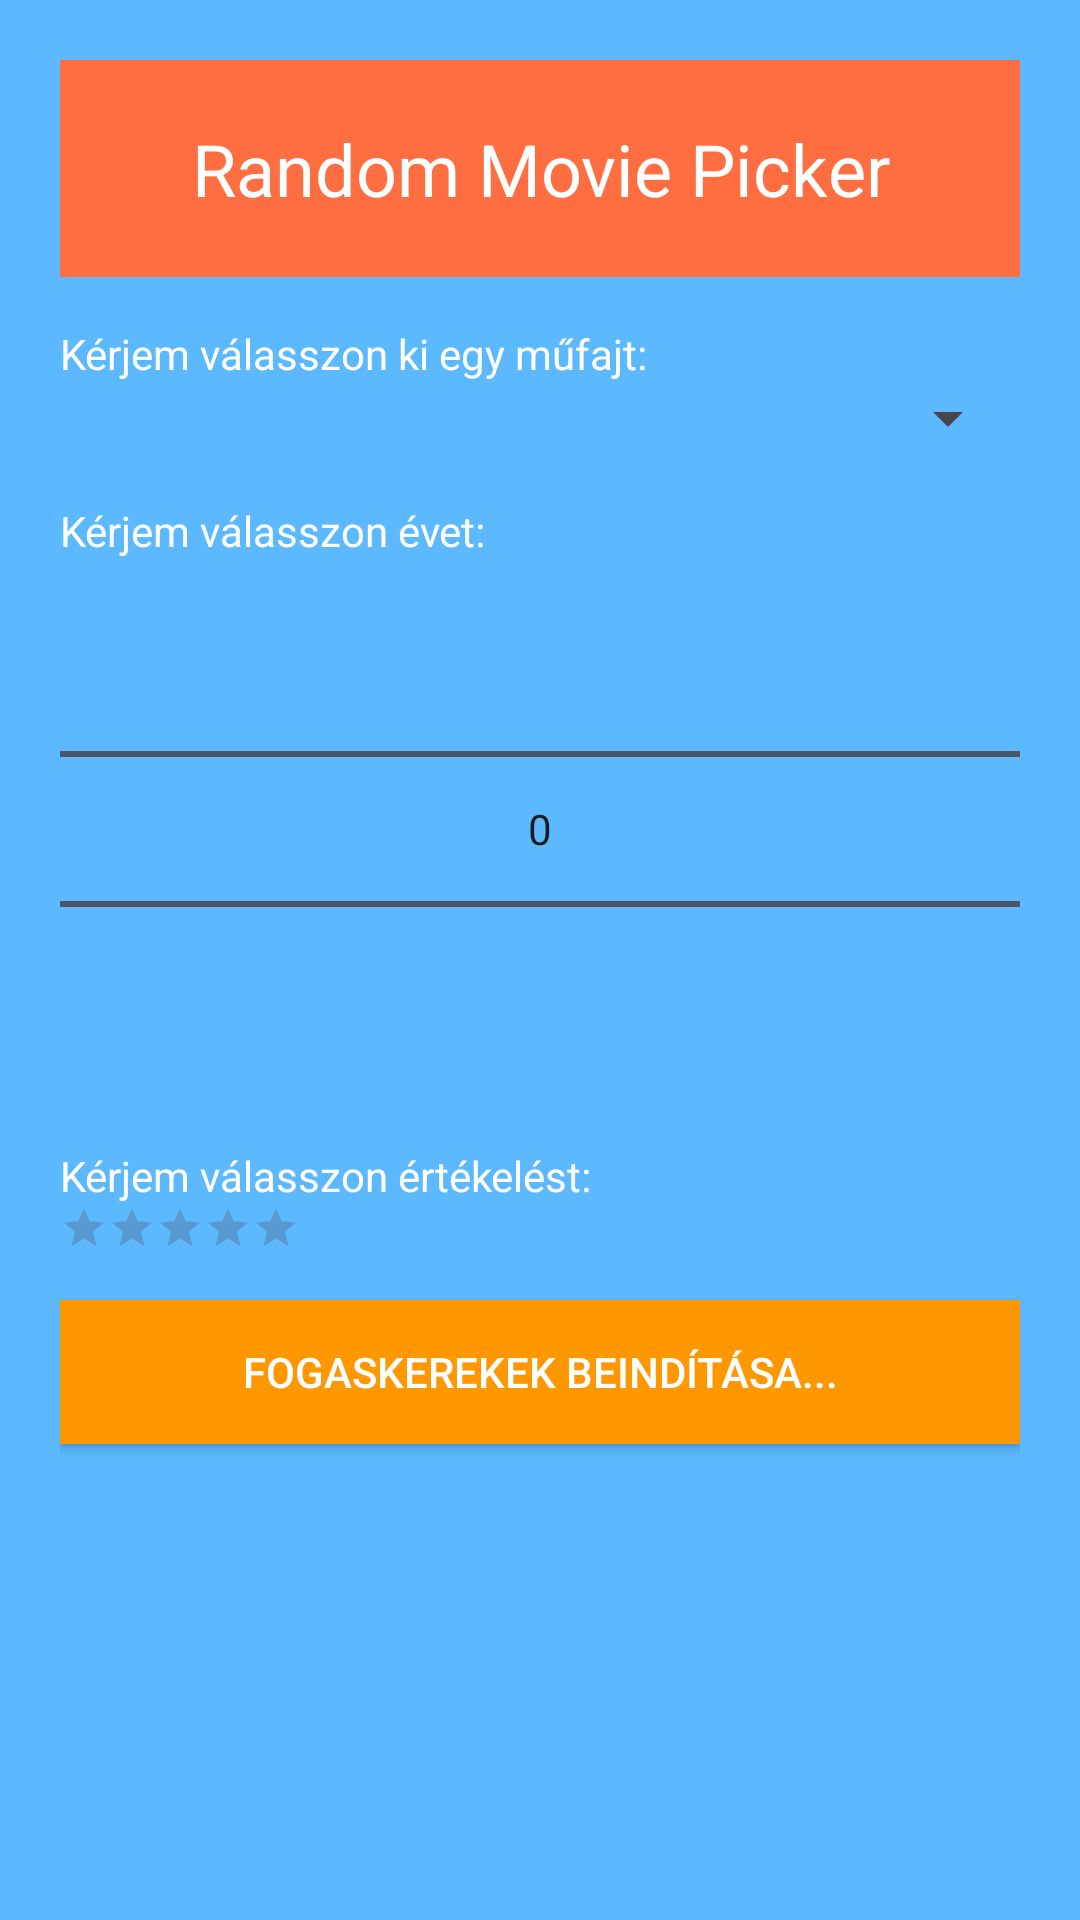

Layout XML and referenced resources for this Android screen:
<!-- AndroidManifest.xml: application theme Theme.Film_picker -->
<!-- res/layout/activity_main.xml -->
<?xml version="1.0" encoding="utf-8"?>
<LinearLayout xmlns:android="http://schemas.android.com/apk/res/android"
    android:layout_width="match_parent"
    android:layout_height="match_parent"
    android:orientation="vertical"
    android:padding="20dp"
    android:background="#5cb8ff">

    <TextView
        android:layout_width="match_parent"
        android:layout_height="wrap_content"
        android:text="Random Movie Picker"
        android:gravity="center"
        android:background="#ff6e40"
        android:textColor="#ffffff"
        android:padding="20dp"
        android:textSize="24sp"/>

    <TextView
        android:layout_width="match_parent"
        android:layout_height="wrap_content"
        android:text="Kérjem válasszon ki egy műfajt:"
        android:textColor="#ffffff"
        android:layout_marginTop="16dp"/>

    <Spinner
        android:id="@+id/genreSpinner"
        android:layout_width="match_parent"
        android:layout_height="wrap_content" />

    <TextView
        android:layout_width="match_parent"
        android:layout_height="wrap_content"
        android:text="Kérjem válasszon évet:"
        android:textColor="#ffffff"
        android:layout_marginTop="16dp"/>

    <NumberPicker
        android:id="@+id/yearPicker"
        android:layout_width="match_parent"
        android:layout_height="wrap_content" />

    <TextView
        android:layout_width="match_parent"
        android:layout_height="wrap_content"
        android:text="Kérjem válasszon értékelést:"
        android:textColor="#ffffff"
        android:layout_marginTop="16dp"/>

    <RatingBar
        android:id="@+id/ratingBar"
        style="?android:attr/ratingBarStyleSmall"
        android:layout_width="wrap_content"
        android:layout_height="wrap_content"
        android:numStars="5"
        android:stepSize="1.0"/>

    <Button
        android:id="@+id/searchButton"
        android:layout_width="match_parent"
        android:layout_height="wrap_content"
        android:text="Fogaskerekek beindítása..."
        android:layout_marginTop="16dp"
        android:background="#ff9800"
        android:textColor="#ffffff" />

    
    
    <ListView
        android:id="@+id/movieListView"
        android:layout_width="match_parent"
        android:layout_height="0dp"
        android:layout_weight="1"
        android:divider="#ffffff"
        android:dividerHeight="1dp"/>

</LinearLayout>
<!-- resources referenced by this layout -->
<resources>
  <style name="Theme.Film_picker" parent="Base.Theme.Film_picker" />
  <style name="Base.Theme.Film_picker" parent="Theme.Material3.DayNight.NoActionBar">
          
          
      </style>
</resources>
